Image classification data set "DE_6205_2HP" (laexl/love-xyellow-lemon- on GitHub). Class labels (10): normal, ball14, ball21, ball7, inner14, inner21, inner7, outer14, outer21, outer7.

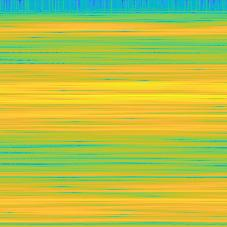
Label: outer14

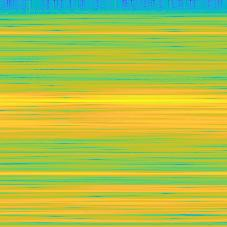
Label: ball21

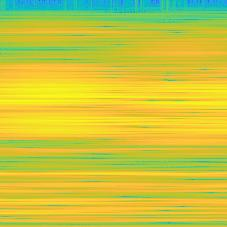
Label: inner14

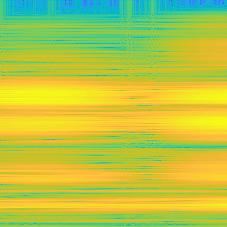
Label: outer21

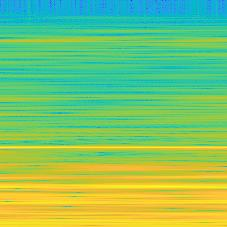
Label: normal

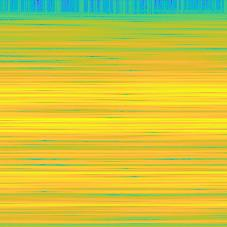
Label: inner7
